Photos from the image-classification dataset "dataset" in the GitHub repository sphieu01/fruit-classifier-ver-2. Its 3 classes are: apple, banana, orange.

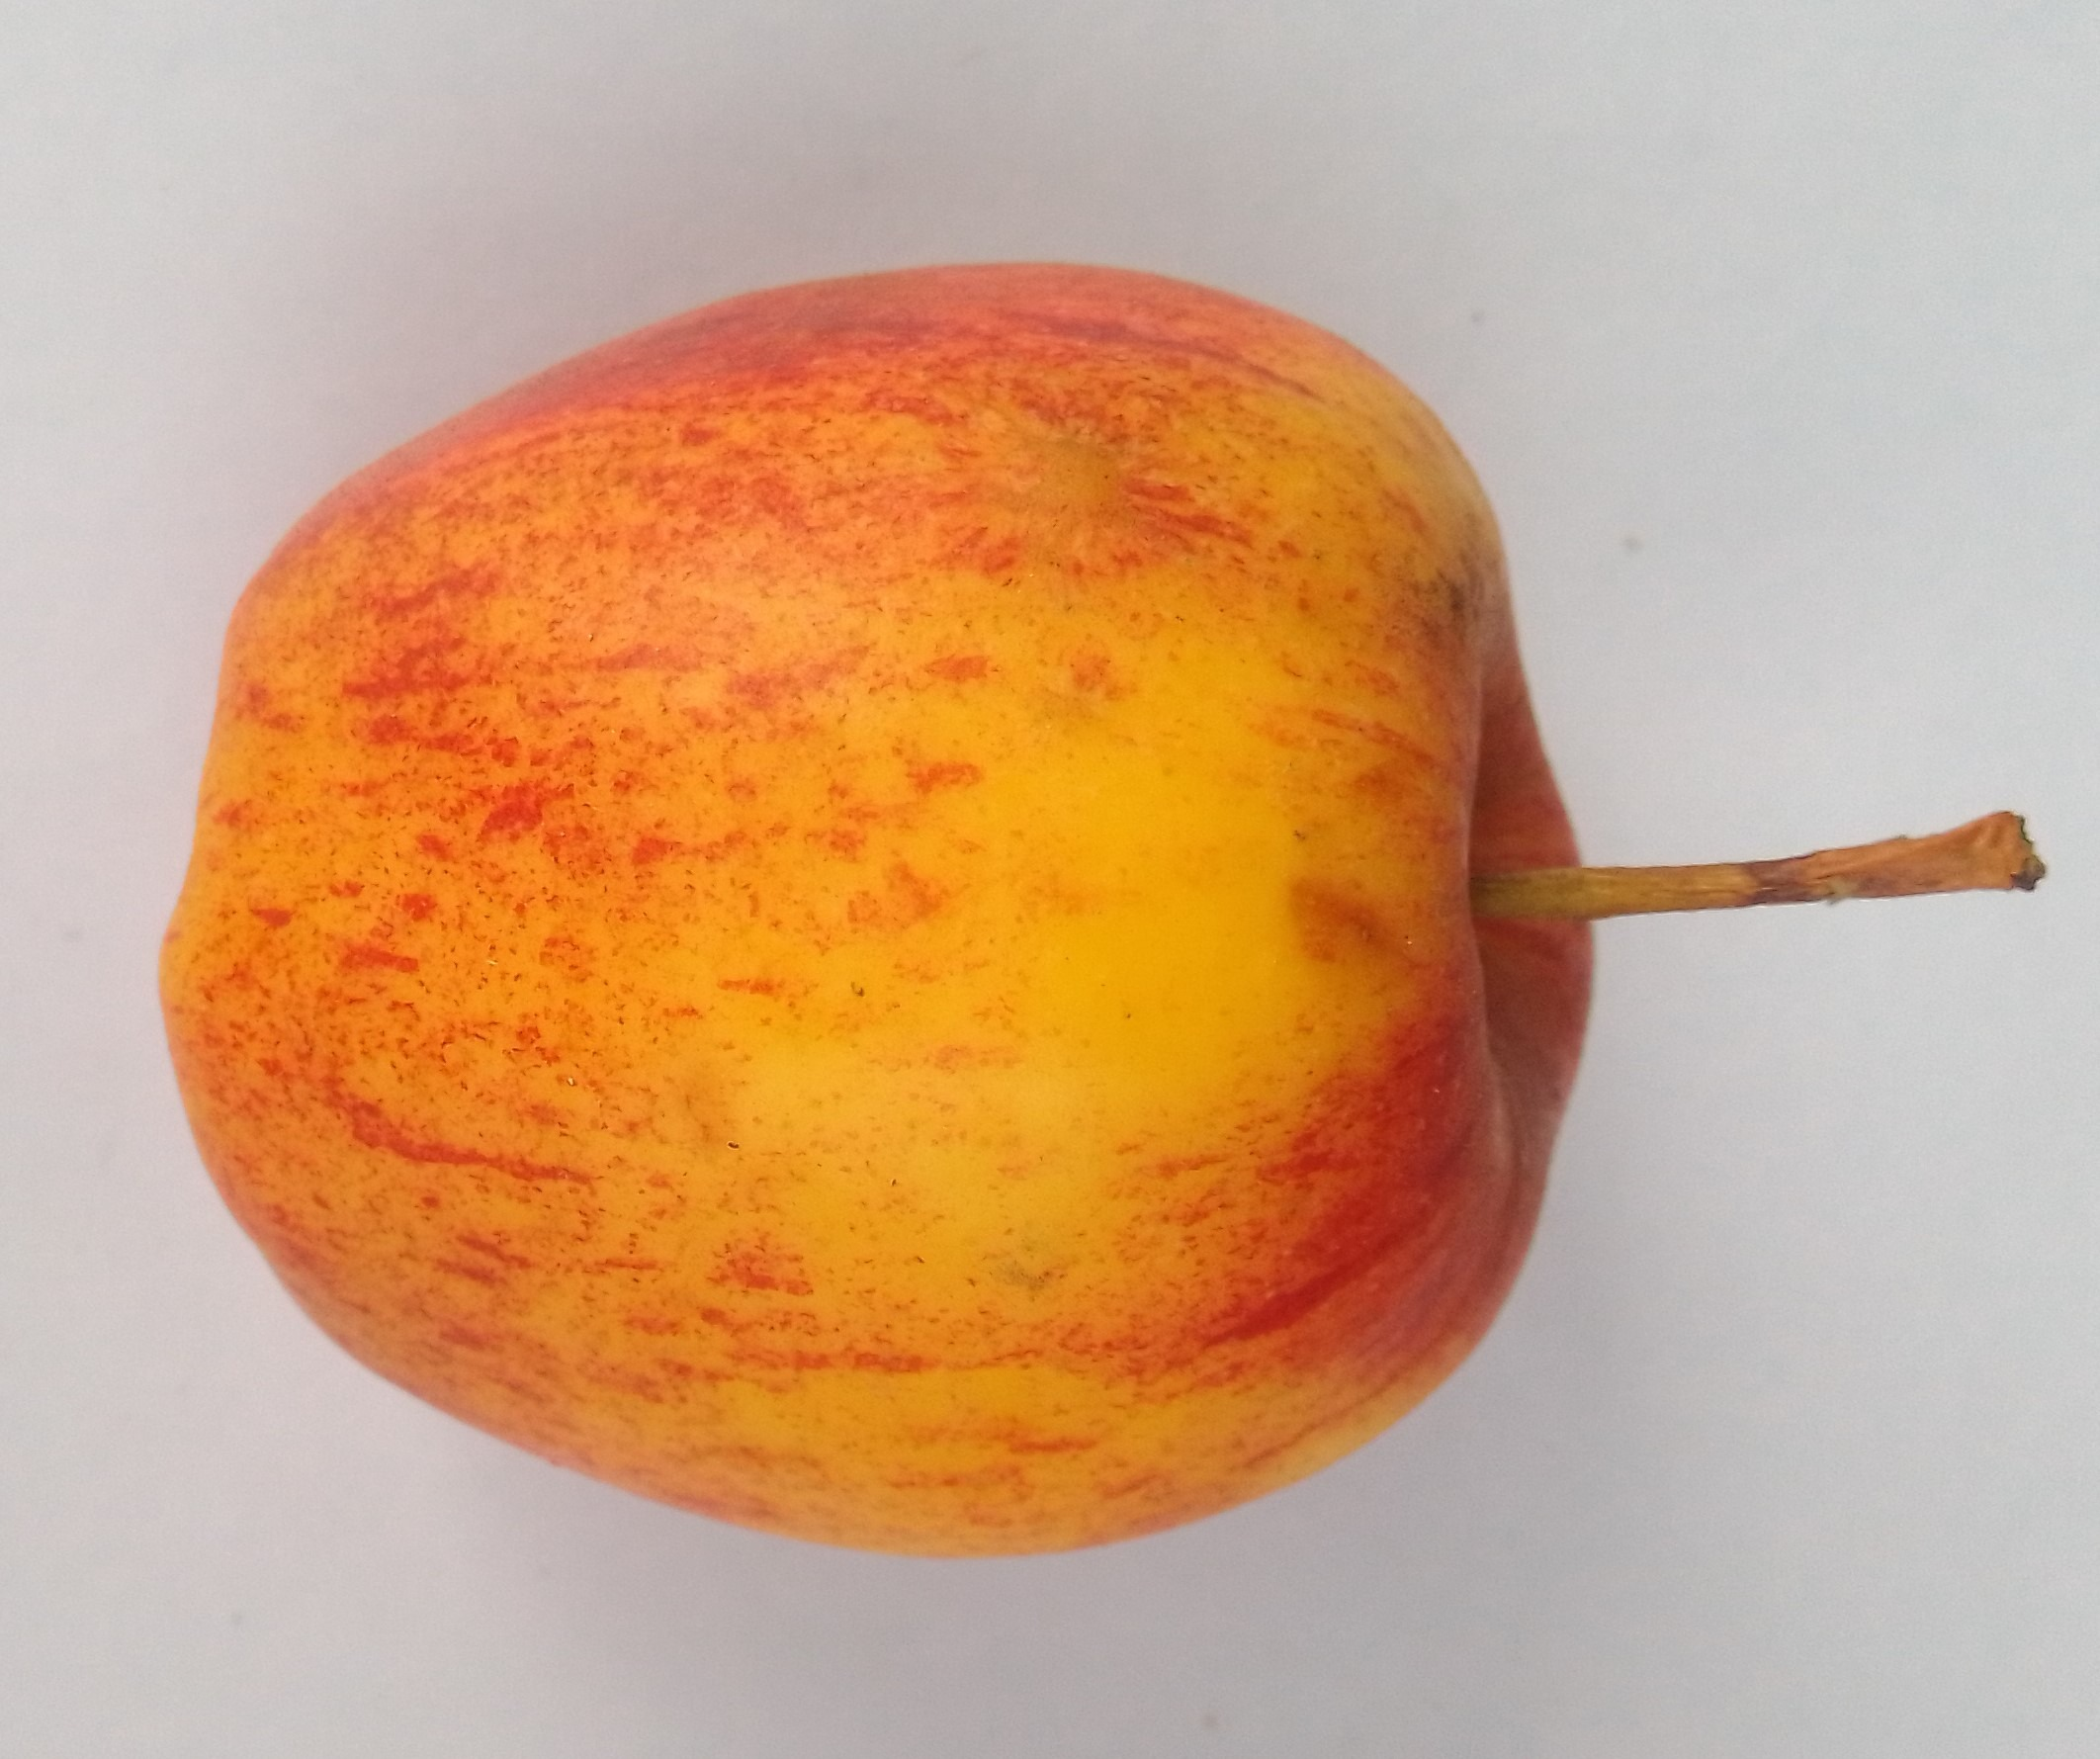
Label: apple

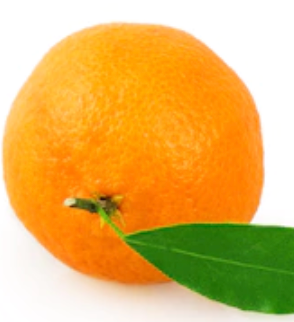
Label: orange

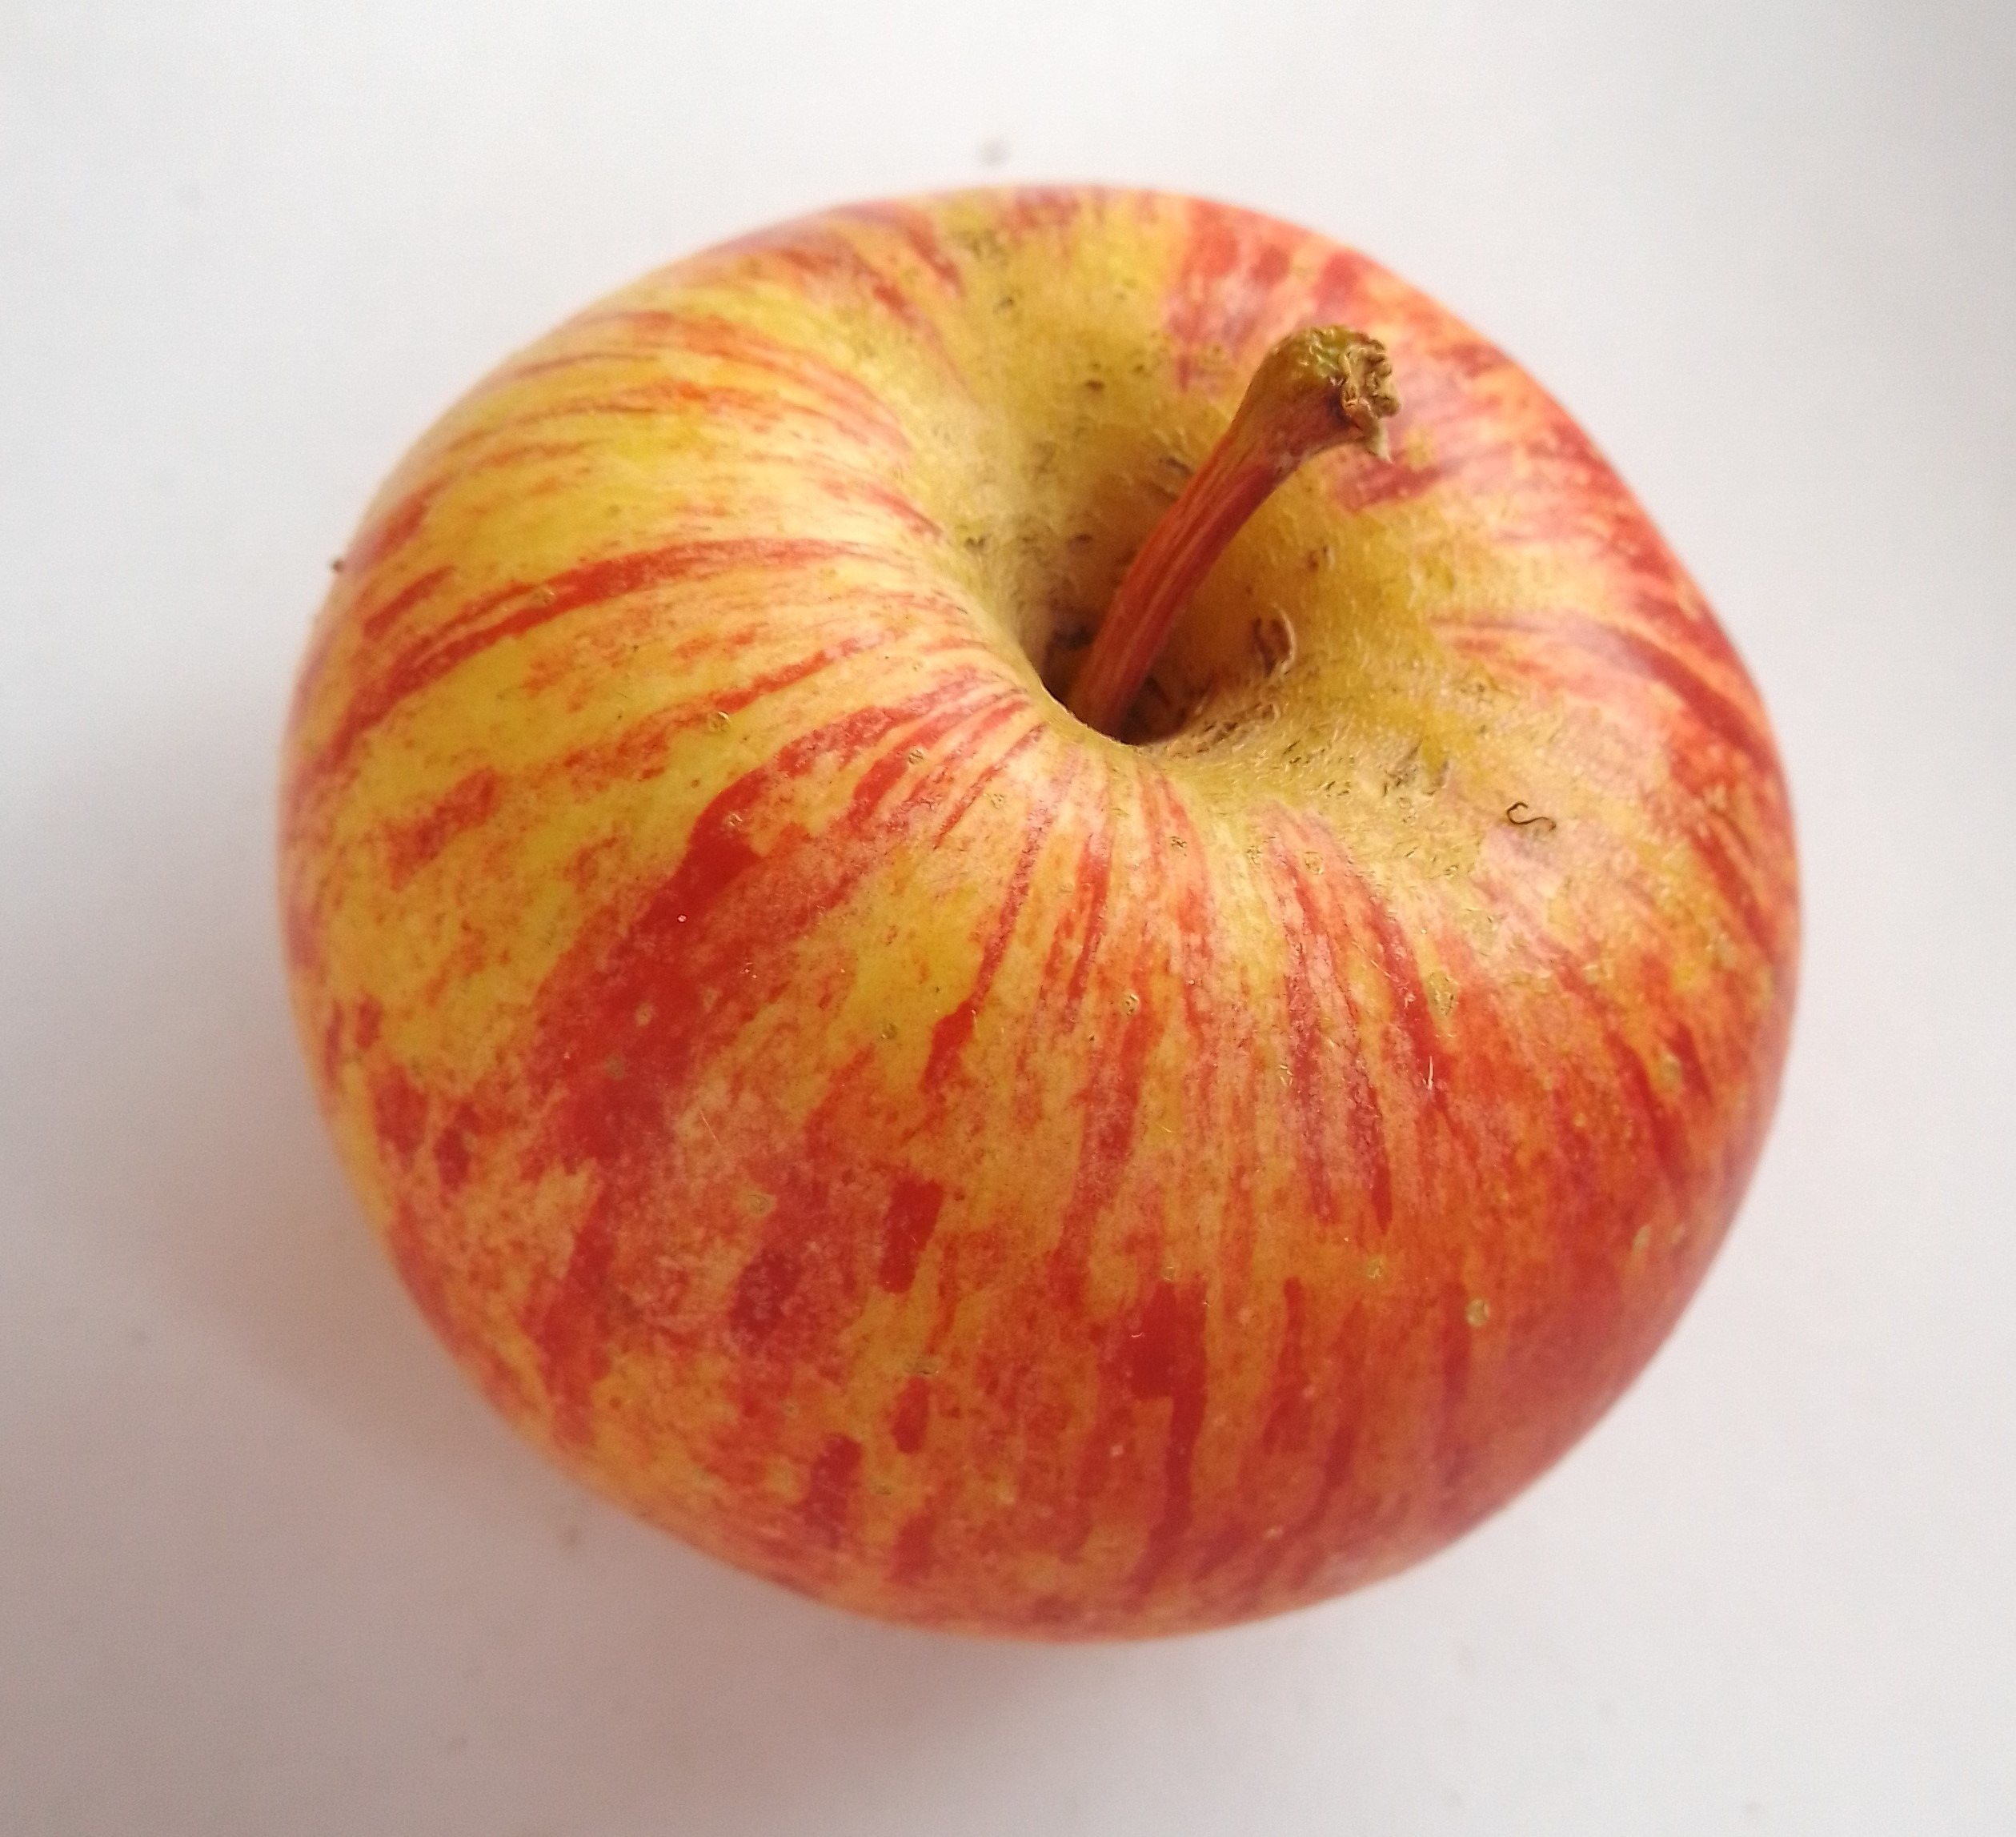
Label: apple

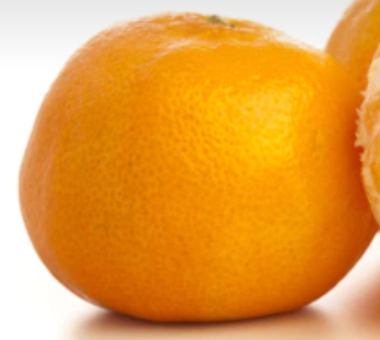
Label: orange

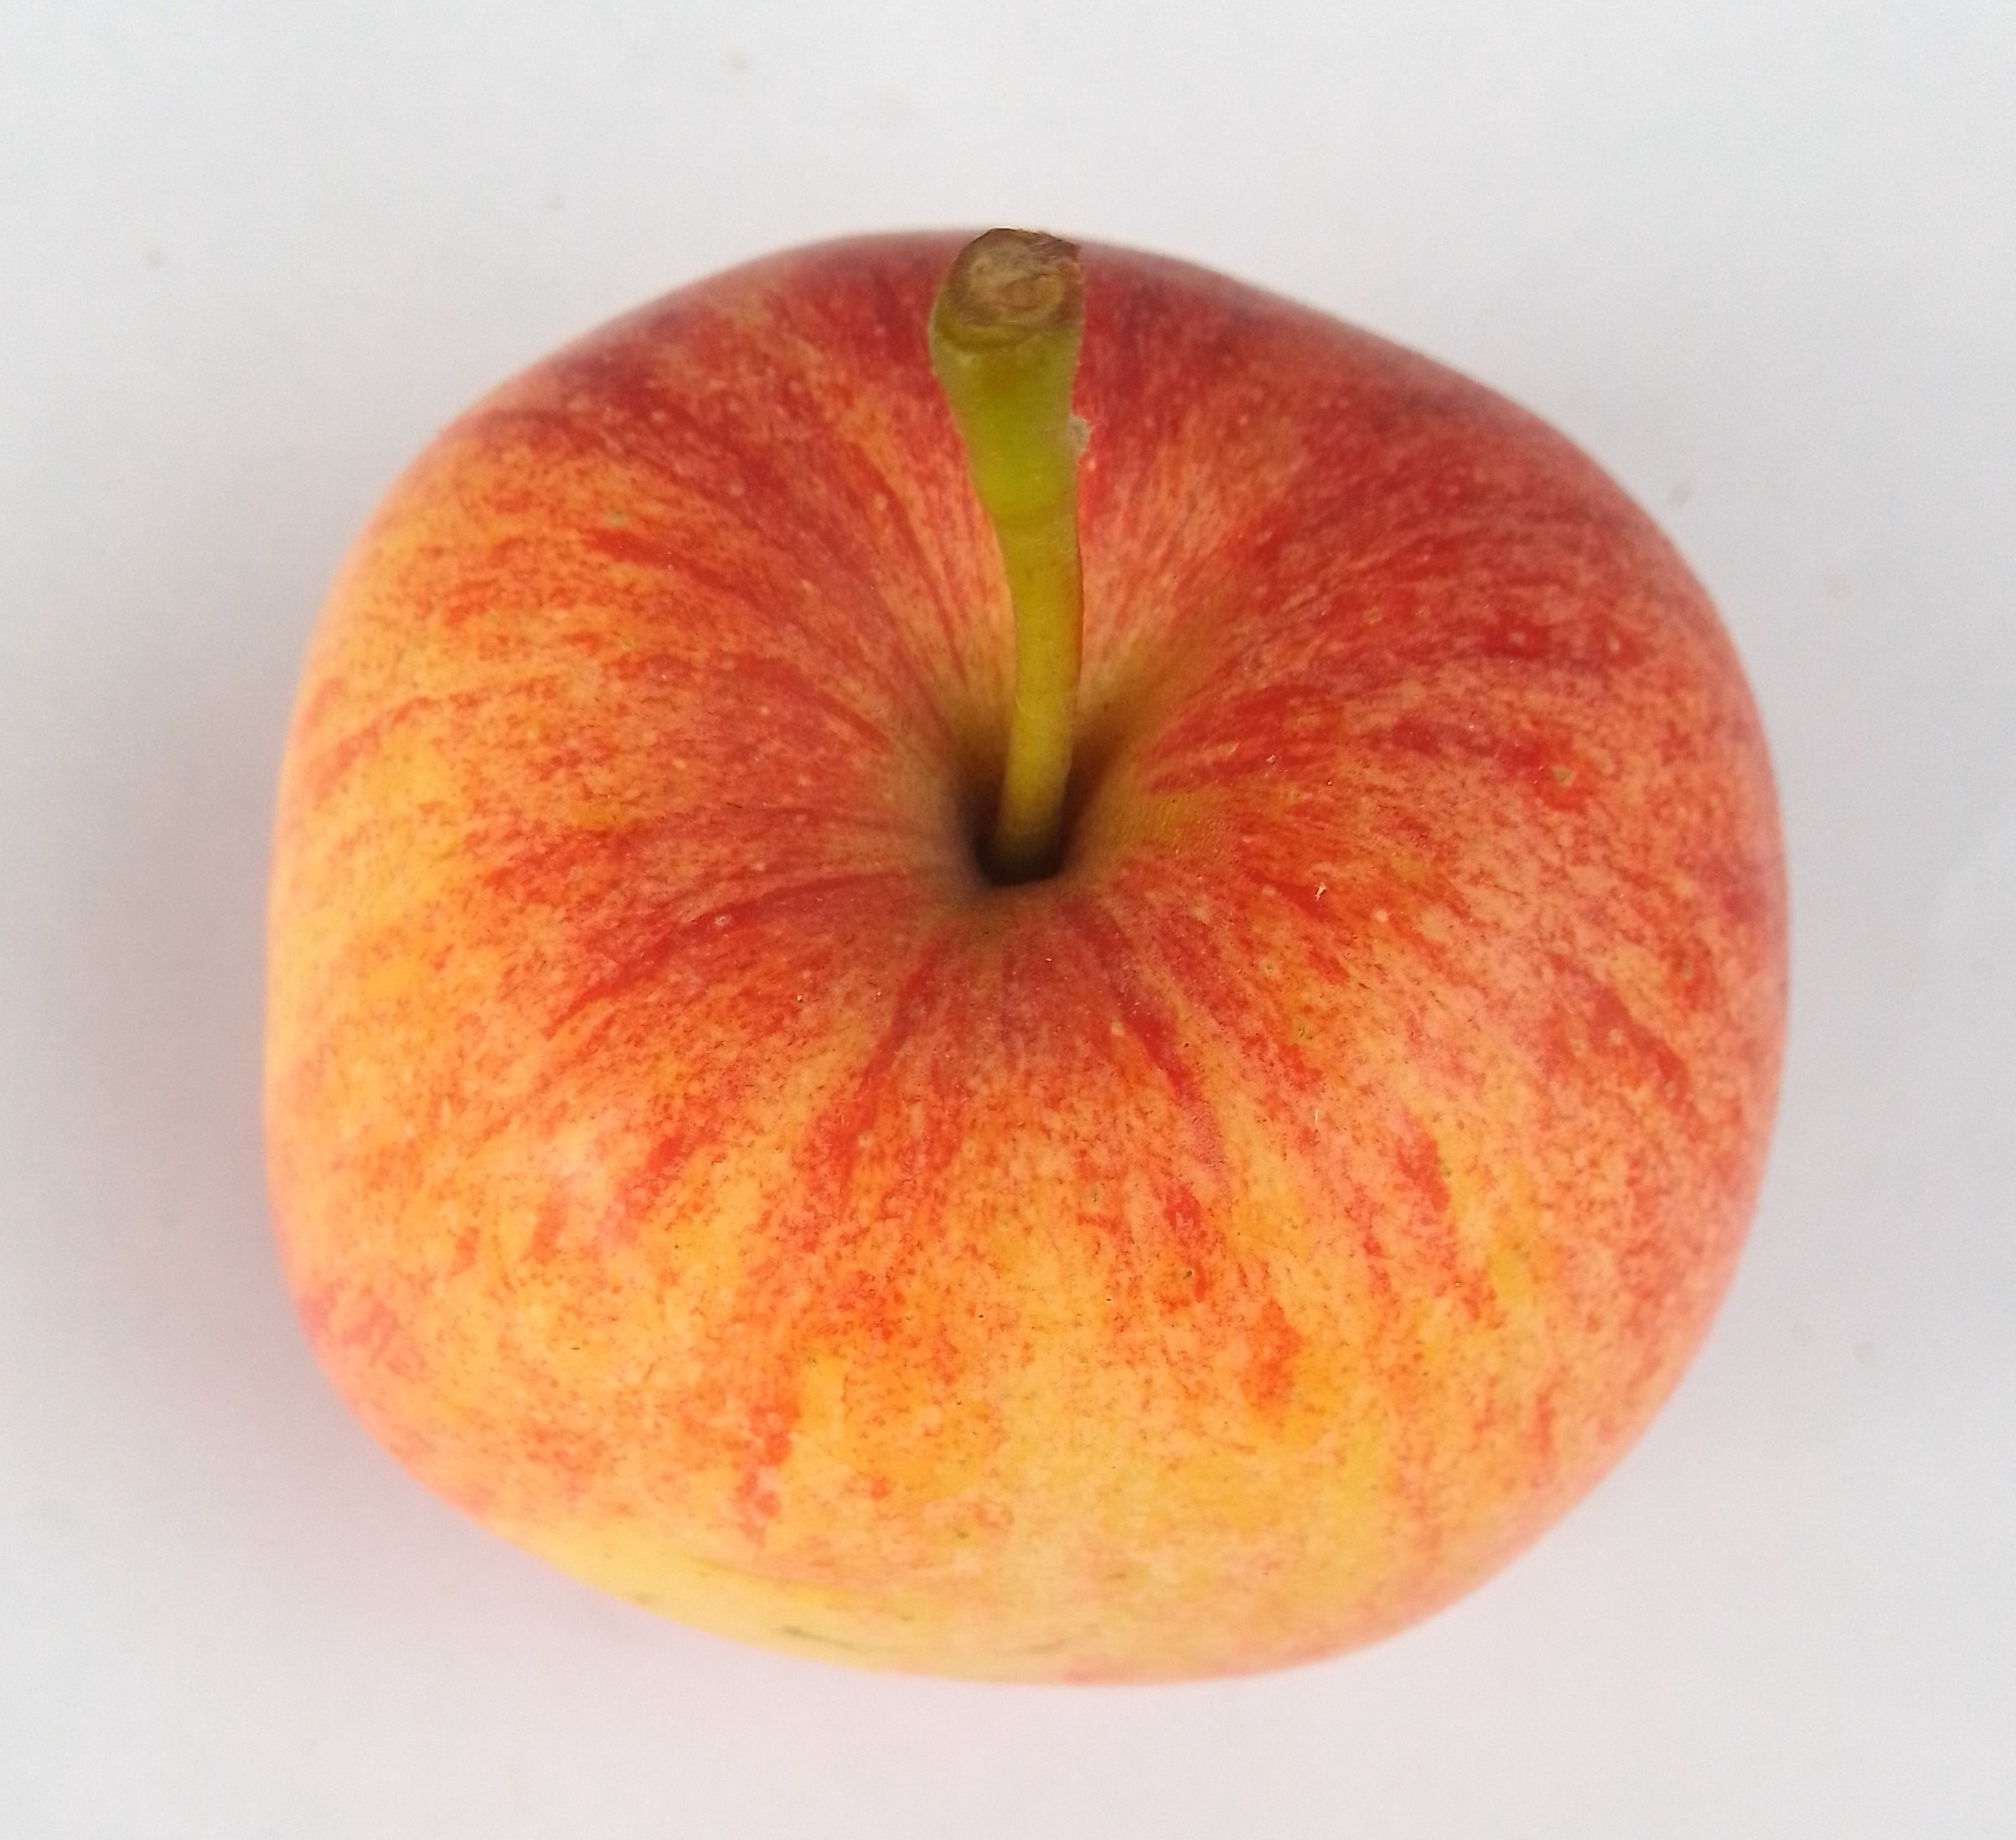
Label: apple

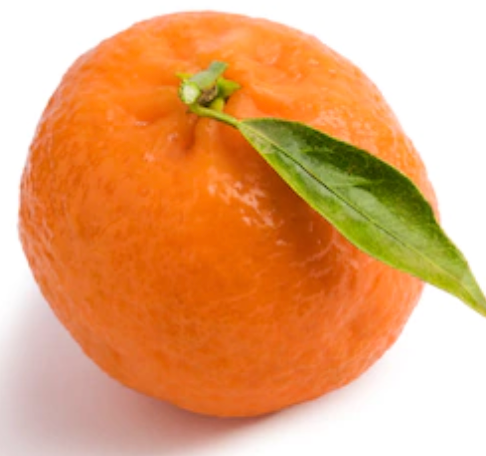
Label: orange
